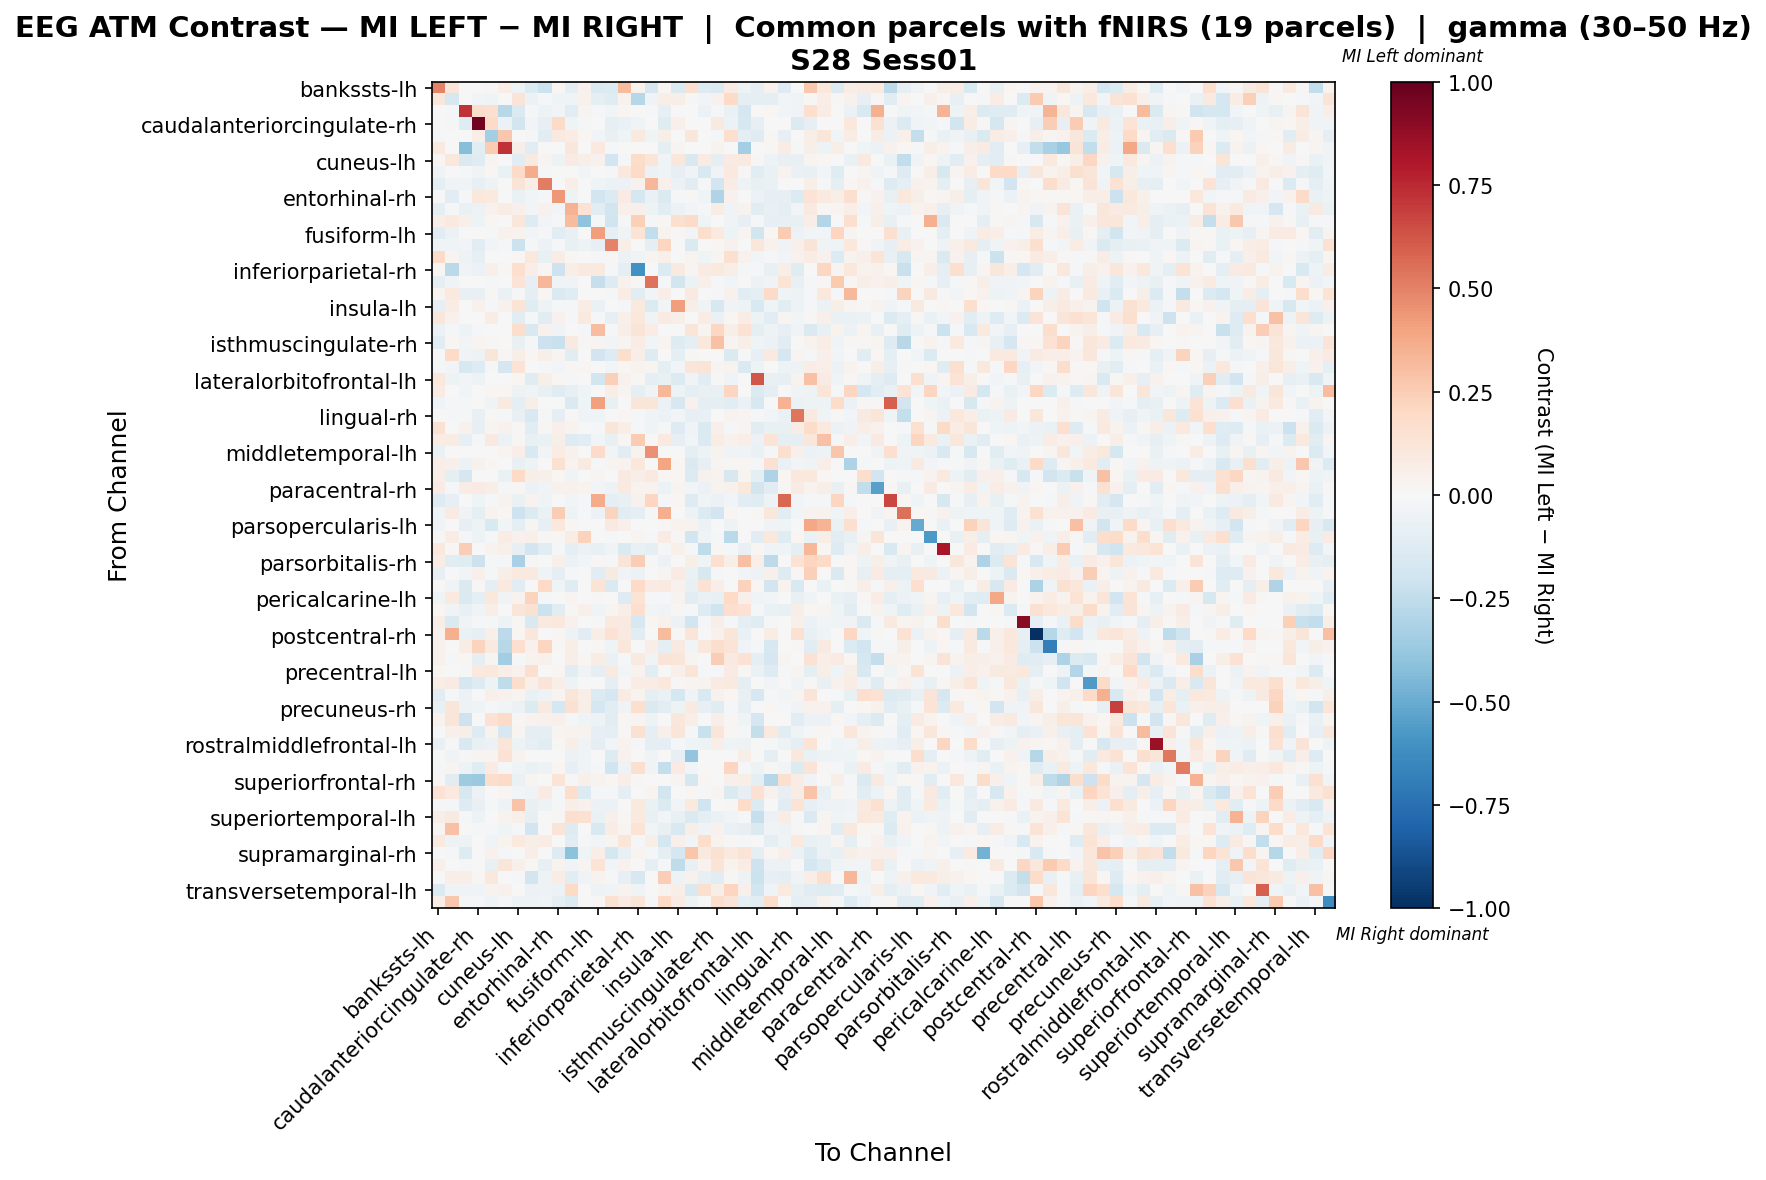

The table this chart was drawn from, first rows:
, bankssts-lh, bankssts-rh, caudalanteriorcingulate-lh, caudalanteriorcingulate-rh, caudalmiddlefrontal-lh, caudalmiddlefrontal-rh, cuneus-lh, cuneus-rh, entorhinal-lh, entorhinal-rh, frontalpole-lh, frontalpole-rh, fusiform-lh, fusiform-rh, inferiorparietal-lh, inferiorparietal-rh, inferiortemporal-lh, inferiortemporal-rh, insula-lh, insula-rh, isthmuscingulate-lh, isthmuscingulate-rh, lateraloccipital-lh
bankssts-lh, 0.4961, 0.1192, 0.0, 0.0, 0.008557, 0.06554, -0.04768, -0.1379, -0.2116, 0.01966, -0.09961, 0.03933, -0.1473, -0.1377, 0.3196, 0.03277, -0.1657, 0.02192, -0.1475, 0.1664, -0.1261, -0.1478, 0.08291
bankssts-rh, 0.1117, -0.1576, 0.0, -0.03118, -0.04002, 0.0, 0.1282, -0.05588, -0.02079, -0.04454, -0.03968, 0.03949, -0.1012, -0.1215, 0.03861, -0.2888, -0.03699, 0.0584, 0.05913, 0.01331, -0.03118, 0.04347, 0.1983
caudalanteriorcingulate-lh, -0.005012, -0.01503, 0.723, 0.1723, 0.1621, -0.2806, -0.1453, -0.02005, -0.05012, -0.02692, -0.1153, 0.02793, -0.01503, -0.03007, 0.01633, -0.005293, -0.01002, -0.08018, -0.00214, 0.0, -0.06014, -0.02005, -0.06515
caudalanteriorcingulate-rh, 0.0, -0.01118, -0.124, 0.9661, 0.1881, -0.0548, -0.19, -0.03009, -0.07824, 0.1941, -0.04471, -0.01526, 0.0, -0.08253, -0.06534, -0.03912, 0.0, -0.1176, 0.05353, 0.0, 0.0, 0.08857, -0.06147
caudalmiddlefrontal-lh, -0.01783, -0.002996, -0.005967, 0.0682, -0.3423, 0.273, -3.2039899568409566e-05, -0.0208, -0.1069, 0.1009, 0.07716, 0.01781, -0.02672, -0.07425, -0.04458, 0.09792, -0.04454, 0.05636, 0.002956, 0.1128, 0.0, -0.008915, 0.1691
caudalmiddlefrontal-rh, 0.09795, 0.0, -0.425, -0.1096, 0.2557, 0.7208, 0.05882, -0.1043, 0.0, 0.0, 0.113, 0.0, 0.09795, -0.00802, 0.0, 0.007534, 0.0, -0.09818, 0.03014, 0.0, 0.007534, 0.03622, 0.0
cuneus-lh, 0.00912, 0.108, -0.1408, -0.1173, 0.02537, -0.0007678, -0.1115, 0.09375, 0.02659, -0.04815, 0.08065, 0.05934, 0.03948, -0.1892, -0.009131, 0.1803, 0.1217, -0.03627, 0.1158, -0.1539, 0.08095, -0.08595, 0.08065
cuneus-rh, -0.03825, 0.0006805, -0.01068, -0.03801, 0.01986, -0.06408, 0.1926, 0.3737, -0.01885, -0.005058, 0.001945, -0.02401, -0.004378, -0.01253, 0.103, 0.195, -0.06075, -0.04537, -0.08188, -0.03825, -0.1543, -0.0363, 0.0953
entorhinal-lh, -0.09664, -0.03255, -0.04476, -0.08138, -0.04883, 0.0, 0.1322, 0.06863, 0.5148, 0.00634, 0.06672, -0.004069, -0.04464, -0.06104, -0.05571, 0.04452, 0.3295, 0.05009, -0.06128, -0.1099, -0.009696, -0.1905, 0.07791
entorhinal-rh, -7.451336276874547e-05, -0.1052, -0.02006, 0.1086, 0.0988, 0.0, -0.06987, -0.02507, -0.02088, 0.4336, -0.05, 0.004903, -0.1945, -0.1353, 0.07904, -0.1744, -0.06995, -0.1452, -0.01044, 0.01452, -0.0448, -0.3041, 0.03907
frontalpole-lh, -0.08738, -0.011, -0.06896, -0.05679, 0.0443, 0.07087, 0.04956, -0.02686, 0.04033, -0.03096, 0.3449, 0.1462, -0.1021, -0.1814, 0.05208, 0.05022, -0.05376, -0.1106, -0.05964, -0.02579, -0.01026, 0.0754, -0.03273
frontalpole-rh, 0.06119, 0.09489, 0.05055, -0.04878, 0.01748, 0.0, 0.1105, -0.125, -0.02813, -0.01938, 0.3203, -0.4042, -0.01875, -0.1969, -0.01001, 0.236, -0.01875, 0.01799, 0.1574, 0.1904, -0.0375, 0.0, -0.04383
fusiform-lh, -0.1022, -0.06129, -0.003399, 0.0, -0.01699, 0.04355, 0.0356, -0.03001, -0.01993, -0.1152, -0.07437, -0.003399, 0.4147, -0.07932, -0.03255, 0.1335, -0.2429, 0.03232, 0.01227, -0.03122, 0.1756, 0.09908, -0.05173
fusiform-rh, -0.04425, -0.03492, -0.02386, -0.1139, -0.02451, -0.01023, -0.2113, -0.02238, -0.05796, -0.01312, -0.07802, -0.05114, -0.07937, 0.4959, 0.06767, 0.001871, -0.09887, 0.2171, 0.007593, -0.1441, -0.006818, 0.01589, 0.03976
inferiorparietal-lh, 0.1929, 0.02967, -0.04918, -0.08063, 0.005747, 0.0, 0.02147, 0.1021, -0.07798, 0.07796, 0.01815, 0.003543, -0.01595, 0.01328, -0.05932, -0.04542, 0.02724, 0.04784, 0.002435, 0.03609, -0.04165, 0.02701, 0.1619
inferiorparietal-rh, 0.01621, -0.2663, -0.0381, -0.05836, 0.052, 0.01215, 0.1717, 0.06782, 0.008103, -0.2066, 0.06637, 0.09599, 0.09724, -0.01765, -0.08682, -0.6038, 0.0, -0.1383, 0.08914, 0.02509, 0.08508, 0.09724, 0.05672
inferiortemporal-lh, -0.09217, -0.03611, 0.0, 0.0, -0.01805, 0.0, 0.1335, -0.08288, 0.3288, -0.03182, -0.03492, -0.003611, -0.227, -0.1264, 0.04365, 0.00997, 0.5462, -0.02029, -0.1818, -0.05795, 0.05188, -0.01036, -0.02993
inferiortemporal-rh, 0.02868, 0.101, -0.0764, -0.07261, 0.01202, -0.06405, -0.009199, -0.09814, 0.0209, -0.146, -0.1233, 0.003212, -0.0005806, -0.01365, 0.07505, -0.107, -0.02971, 0.06886, -0.0005806, 0.08707, 0.0, -0.0173, 0.04411
insula-lh, -0.08399, 0.07315, -0.003618, 0.04055, -0.01158, 0.04055, 0.1383, -0.1195, -0.05141, -0.02027, -0.01157, 0.07097, -0.06297, -0.002163, -0.008687, 0.09921, -0.139, -0.02462, 0.4187, 0.06083, -0.0333, -0.1622, -0.03475
insula-rh, 0.1146, 0.04335, -0.007334, -0.007334, 0.07538, -0.003667, -0.11, -0.02202, -0.11, 0.04291, -0.01994, 0.09998, -0.01731, -0.0828, 0.05333, 0.102, -0.04143, 0.08526, 0.05967, -0.003612, 0.07324, -0.06656, 0.01831
isthmuscingulate-lh, -0.0597, -0.01866, -0.05223, -0.01119, 0.0, 0.0, 0.1772, -0.1487, 0.04181, -0.03731, 0.0002211, -0.01492, 0.3085, -0.01119, 0.05789, 0.1262, 0.07676, -0.007462, -0.002632, 0.1244, 0.02493, 0.2081, 0.05646
isthmuscingulate-rh, -0.1096, 0.02091, -0.0236, 0.02878, 0.01215, -0.007601, -0.07252, -0.02209, -0.2142, -0.2229, 0.09044, 0.008044, 0.02883, -0.02523, 0.02662, 0.0724, -0.02748, 0.02484, -0.1288, -0.09762, 0.105, 0.2952, 0.0286
lateraloccipital-lh, 0.0009333, 0.192, -0.03145, -0.04718, 0.1239, 0.008577, 0.05907, 0.02239, 0.06242, 0.03097, -0.1158, 0.000947, -0.1887, -0.1277, 0.1792, 0.06433, -0.1306, 0.003314, -0.09009, 0.01477, 0.002848, 0.003808, -0.1461
lateraloccipital-rh, -0.01293, -0.02837, -0.1619, -0.1303, -0.02047, -0.1698, 0.14, -0.001092, -0.01293, -0.02873, 0.02082, 0.0158, 0.006461, -0.02478, 0.02154, 0.0341, 0.03016, -0.09947, -0.02729, 0.1181, 0.1264, 0.03088, 0.03841
lateralorbitofrontal-lh, 0.1035, -0.05136, -0.02889, -0.05136, -0.001577, -0.00321, 0.01724, -0.1197, 0.0611, 0.01887, -0.01782, -0.00321, -0.183, 0.2373, 0.03971, 0.01447, -0.08618, -0.07062, -0.1386, -0.03393, -0.1091, 0.01315, -0.03783
lateralorbitofrontal-rh, 0.0785, -0.005348, -0.02361, -0.004721, 0.01928, 0.02036, -0.05119, -0.04249, -0.07082, -0.1191, -0.08498, -0.04249, 0.003696, 0.06837, 0.02508, -0.1013, -0.03305, 0.3304, -0.05193, -0.09681, -0.07116, -0.0748, 0.2166
lingual-lh, -0.04243, -0.008824, -0.02206, 0.0, -0.03971, 0.08901, -0.09569, 0.06133, -0.00714, 0.005034, -0.1427, -0.03971, 0.4131, -0.075, 0.00487, 0.1232, 0.1194, -0.06177, -0.1603, 0.04108, -0.09324, -0.09477, -0.1092
lingual-rh, 0.0004772, -0.008361, -0.02305, -0.07602, 0.01176, -0.01373, -0.07122, -0.1549, -0.0135, -0.08952, 0.01425, -0.04226, -0.0426, 0.002825, 0.02156, -0.01009, -0.04318, -0.06215, -0.03073, -0.08078, -0.0717, -0.003226, 0.0326
medialorbitofrontal-lh, 0.1516, -0.0008489, 0.0402, -0.08174, 0.02742, 0.03917, 0.0109, -0.1093, 0.008862, 0.05399, 0.03204, -0.003396, -0.02163, 0.1225, 0.05978, -0.01821, -0.04341, -0.01668, -0.1303, -0.03251, -0.1481, 0.05399, -0.01107
medialorbitofrontal-rh, 0.07354, 0.07634, -0.0844, -0.0119, 0.09192, -0.05509, 0.01108, -0.07068, -0.06608, 0.05884, -0.1312, -0.1046, -0.02478, -0.07153, 0.02298, 0.251, -0.003652, 0.09652, -0.08075, -0.02563, -0.1432, 0.07089, 0.04137
middletemporal-lh, -0.06471, 0.005546, -0.004718, 0.0, -0.004718, 0.02773, 0.06426, -0.151, -0.02895, 0.0707, 0.04686, 0.0, 0.1936, -0.02831, -0.1113, 0.03576, 0.456, 0.0, 0.003687, -0.09659, -0.05178, 0.03646, -0.03302
middletemporal-rh, 0.06408, 0.0512, -0.06037, 0.04677, 0.02289, 0.0, -0.0721, -0.0505, -0.006159, 0.1558, 0.03161, 0.08625, -0.01388, 0.02614, 0.03647, 0.1024, 0.007723, 0.398, 0.02245, -0.1455, -0.08469, 0.03089, 0.01287
paracentral-lh, 0.06463, -0.09099, -0.1699, -2.9700460937137285e-05, 0.0, -0.06475, 0.1978, 0.06046, 0.04844, 0.01616, -0.03844, -0.006066, 0.02826, 0.003935, 0.08682, 0.06463, 0.08883, 0.01817, 0.01616, -0.1335, 0.04235, 0.03634, -0.1577
paracentral-rh, 0.0794, -0.01991, 0.07539, 0.08035, 0.05955, -0.01695, 0.01383, -0.05927, -0.03178, 0.04466, 0.04132, 0.0344, -0.02453, -0.05297, 0.09161, 0.03306, 0.0334, -0.0586, 0.02381, -0.03083, -0.05827, 0.03373, 0.04628
parahippocampal-lh, -0.125, -0.08331, 0.0, -0.04165, -0.01515, 0.0386, -0.06971, 0.03395, -0.03918, 0.006023, -0.02541, -0.01893, 0.3717, -0.08709, -0.07801, 0.0454, 0.2136, -0.01515, 0.01762, -0.1287, -0.04553, -0.05689, -0.03107
parahippocampal-rh, -0.03948, 0.07817, -0.0345, -0.09315, 0.03638, 0.02092, -0.2104, -0.1342, -0.06521, 0.2515, -0.05346, -0.00856, -0.05678, 0.2261, -0.105, -0.09634, -0.01345, 0.3606, -0.0069, -0.04765, -0.138, -0.1932, 0.01563
parsopercularis-lh, -0.03363, 0.0, -0.08408, -0.05045, -0.1509, -0.02522, -0.1005, 0.02544, -0.08365, 0.1019, 0.01716, 0.0, 4.30619260382795e-05, 0.09296, 0.05071, 0.0, 0.0001292, 0.008623, 0.03462, 0.0338, -0.05885, 0.0, -0.05045
parsopercularis-rh, 0.01223, 0.07677, -0.01774, -0.04986, -0.02325, 0.0734, 0.04282, 0.04894, 0.01223, 0.01223, 0.07308, 0.2324, 0.0, -0.01774, 0.006725, 0.02933, -0.008871, 0.08471, 0.01223, -0.1927, -0.04099, -0.0147, -0.2732
parsorbitalis-lh, 0.1055, 0.008469, 0.247, 0.005605, 0.03387, 0.05166, -0.0845, -0.1872, -0.1023, -0.01505, -0.08895, -0.06026, -0.07043, -0.03698, -0.1432, -0.07402, -0.08694, -0.01304, 0.05386, -0.01907, -0.2535, 0.02126, -0.008895
parsorbitalis-rh, 0.07534, -0.1025, -0.1195, -0.2135, -0.01356, -0.008538, -0.3245, 0.01105, 0.007534, 0.05274, -0.05977, -0.02912, 0.01206, -0.02209, 0.1251, 0.2466, -0.01155, -0.05977, 0.0, 0.05526, -0.04269, 0.1658, 0.06229
parstriangularis-lh, -0.08019, 0.002898, -0.02881, 0.05208, -0.01976, 0.05902, 0.09538, 0.08651, -0.03698, -0.09986, -0.01616, 0.0, -0.1049, 0.0894, -0.03864, -0.05937, 0.003599, 0.02635, 0.07825, -0.07026, -0.1573, -0.02187, -0.007292
parstriangularis-rh, 0.0, -0.03996, -0.1465, 0.0101, -0.09648, 0.1001, -0.1065, 0.0, 0.2, -0.0333, -0.1232, 0.003401, 0.14, -0.1432, -0.00666, 0.2001, 0.08, 0.1, 0.04, -0.07326, 0.1467, 0.07, 0.0
pericalcarine-lh, -0.04651, 0.09974, -0.1452, -0.08837, 0.1056, -0.038, 0.03191, 0.2242, -0.01353, -0.0001612, 0.03055, -0.004651, 0.00872, 0.004279, -0.129, 0.1362, -0.01253, -0.01676, 0.03663, -0.11, -0.06935, -0.07136, 0.1999
pericalcarine-rh, 0.02139, -0.03743, -0.07334, -0.03666, 0.06418, -0.004583, 0.1223, 0.1537, -0.2123, -0.1046, 0.01301, 0.05044, -0.04277, 0.02752, 0.06877, 0.1689, -0.02749, -0.03667, 0.008409, -0.01756, -0.1283, -0.2001, 0.165
postcentral-lh, 0.05781, -0.147, -0.03393, -0.01131, -0.01697, -0.05258, 0.01194, -0.1561, 0.09886, 0.1043, 0.04482, -0.005656, -0.01131, 0.101, 0.09132, -0.1628, 0.02053, 0.04252, -0.05698, -0.1923, -0.01466, 0.05781, -0.02032
postcentral-rh, 0.04624, 0.3583, -0.06587, -0.08325, 0.0538, -0.2642, 0.01934, 0.1141, 0.0, 0.01555, -0.04934, -0.1148, 0.0674, 0.1429, 0.08814, -0.1148, 0.0, 0.3182, 0.01037, 0.1192, 0.0, 0.04666, 0.1244
posteriorcingulate-lh, 0.04021, -0.002481, 0.07409, 0.2253, 0.08938, -0.2761, 0.1666, 0.04279, 0.2125, 0.01407, 0.05813, -0.006377, 0.01022, -0.04527, 0.113, 0.004479, 0.0664, -0.09687, 0.09191, -0.02351, 0.1053, 0.1774, 0.1366
posteriorcingulate-rh, 0.04383, -0.0112, 0.02212, -0.08932, 0.0263, -0.3459, -0.02073, 0.03889, 0.04383, -0.001116, 0.06977, 0.01983, 0.07603, -0.06762, -0.01085, 0.08918, -0.032, 0.1322, 0.1227, 0.02977, -0.001323, 0.2462, 0.09356
precentral-lh, 0.02332, 0.003023, -0.009993, 0.1006, 0.1076, 0.0693, 0.03967, 0.1606, 0.004664, 0.01633, -0.1092, -0.03164, -0.08993, 0.08964, -0.02563, 0.03532, -0.1156, -0.001328, 0.04832, 0.125, -0.0113, -0.01032, 0.08431
precentral-rh, 0.06499, 0.08529, -0.1644, -0.1323, -0.05249, -0.2553, 0.1793, 0.052, 0.1259, 0.06905, -0.0513, 0.004697, 0.000635, -0.1011, 0.01218, 0.07741, 0.07374, 0.1056, 0.008758, 0.02444, 0.03719, 0.08529, 0.09748
precuneus-lh, -0.1094, -0.01386, -0.06022, -0.002623, 0.05056, 0.04333, 0.02425, -0.06867, -0.05239, 0.02929, 0.1184, 0.06482, -0.1339, -0.1733, 0.07965, 0.03432, -0.09518, -0.06625, -0.1734, -0.03232, -0.1544, 0.0421, 0.01925
precuneus-rh, -0.07759, 0.1211, -0.05179, -0.03604, -0.0129, -0.02389, -0.06225, -0.1343, 0.09345, -0.1747, 0.151, 0.05582, -0.1642, -0.1171, -0.03689, 0.1693, -0.1436, -0.1147, -0.05126, 0.09419, -0.08562, -0.1249, -0.01173
rostralanteriorcingulate-lh, 0.03222, 0.1248, -0.2099, 0.001749, 0.145, 0.1933, 0.01281, 0.03272, 0.04656, 0.04907, -0.01412, -0.0423, -0.04808, -0.1153, 0.02214, 0.02868, -0.05211, -0.003282, 0.1107, 0.05838, 0.006793, 0.05738, 0.01559
rostralanteriorcingulate-rh, -0.006863, 0.0505, 0.0572, -0.1274, 0.03438, -0.159, 0.02735, -0.0899, -0.1007, 0.02907, 0.03226, 0.03304, -0.08108, -0.09051, 0.01356, 0.1522, -0.09012, 0.04933, 0.1228, -0.01864, -0.2234, 0.122, 0.02182
rostralmiddlefrontal-lh, -0.07486, -0.01111, -0.1556, -0.0731, -0.05848, 0.1222, -0.04971, -0.0807, -0.1029, 0.0117, 0.05497, -0.03567, -0.09474, -0.02866, 0.03275, -0.02222, -0.09298, -0.09825, -0.02222, -0.03977, -0.05263, 0.06959, -0.04445
rostralmiddlefrontal-rh, 0.0, -0.03287, -0.02215, 0.025, 0.02914, 0.1463, 0.03761, 0.007166, -0.006574, 0.0, -0.05857, -0.04009, 0.0, -0.1309, 0.043, 0.004568, -0.03287, 0.0, -0.07889, -0.3963, 0.0, 0.0, -0.004261
superiorfrontal-lh, -0.02213, 0.02696, -0.05328, -0.1244, 0.08532, -0.013, -0.0395, -0.0665, -0.04892, 0.01795, -0.07942, -0.03536, -0.0222, -0.1998, -0.05312, 0.1563, -0.03558, -0.2402, 0.08043, -0.0265, 0.0001083, -0.004159, 0.2148
superiorfrontal-rh, 0.01164, -0.1097, -0.3539, -0.374, 0.1746, 0.1935, -0.06752, 0.02764, 0.0, 0.1397, -0.02096, 0.04976, 0.0355, 0.01658, 0.0678, 0.008142, -0.004079, 0.0, 0.02648, -0.1729, 0.016, 0.0, 0.05296
superiorparietal-lh, 0.1432, 0.09518, -0.1617, -0.05574, -0.000469, 0.02295, -0.03045, -0.04066, 0.08544, -0.01672, 0.1729, -0.134, -0.01232, -0.02024, -0.09547, 0.00534, 0.03087, -0.1854, 0.007631, 0.01579, -0.0186, 0.03063, -0.1478
superiorparietal-rh, -0.01397, -0.009333, -0.1269, -0.072, -0.01213, -0.04918, 0.2862, -0.07381, -0.05169, -0.01464, 0.06319, 0.0463, -0.05538, -0.06172, 0.00752, 0.09883, -0.06356, -0.1337, -0.0253, 0.09655, -0.2023, 0.007261, 0.01334
... 8 more rows
